Dataset: data (GitHub, JPacoch/mountains_classifier). Classes: highlands, mountains.

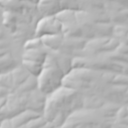
Label: highlands

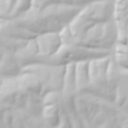
Label: highlands

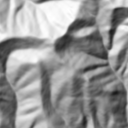
Label: mountains

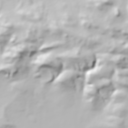
Label: highlands

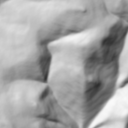
Label: mountains

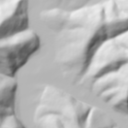
Label: mountains
